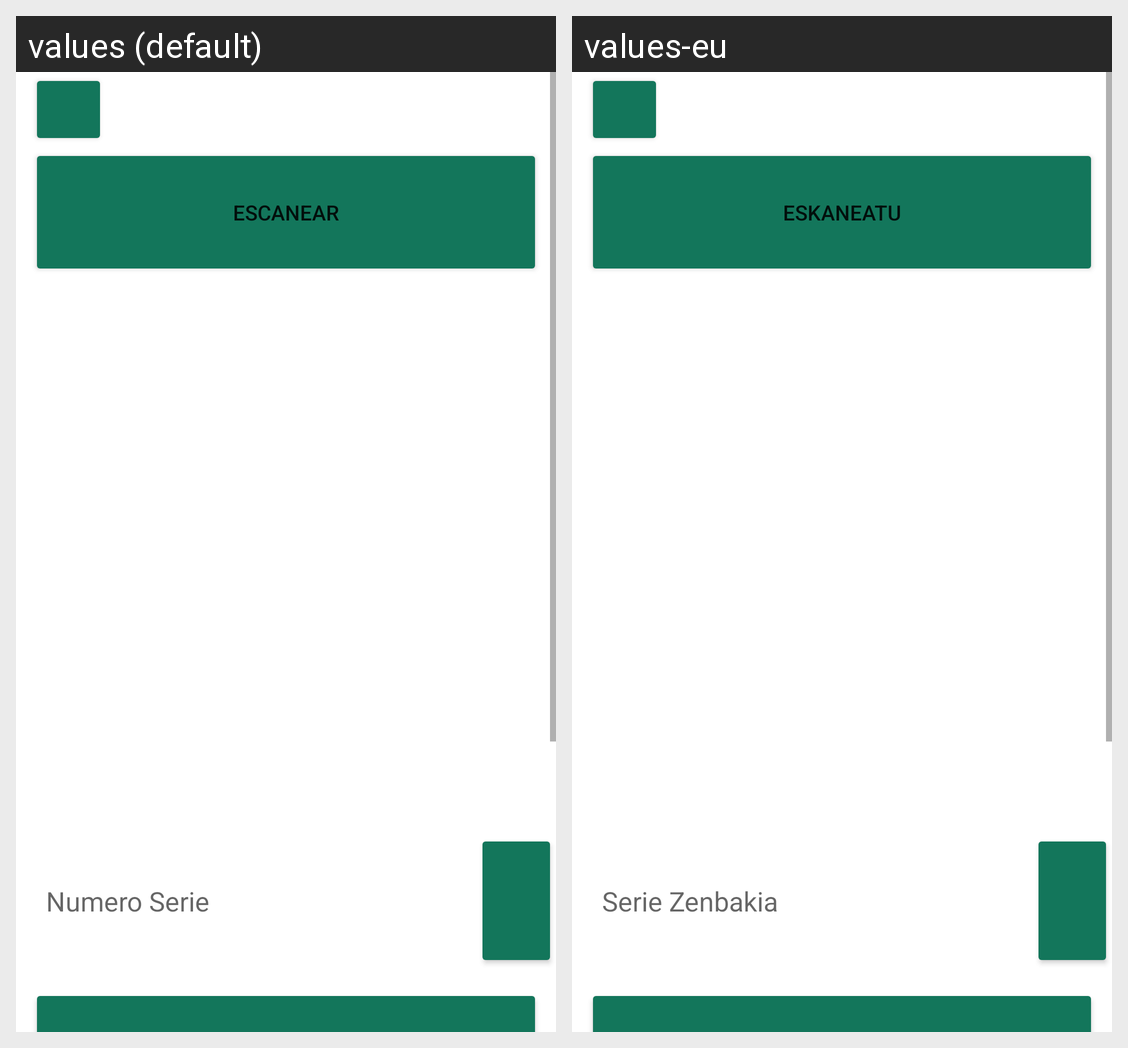

The Android screen above is rendered under two locales of the same app. Produce the string resources it draws, with the default and per-locale values.
Android screen res/layout/activity_scanner_numserie.xml rendered under 2 locales, left to right: values (default), values-eu. Device: Nexus 5 (rendered at 1080×1920; each locale shown at half size, 540×960, under a caption strip naming it); theme Theme.ObjectDetection.
Strings drawn on this screen, with the default value and each locale's value (text and hints the layout hard-codes, and strings that could not be matched under every locale, appear in the picture but are not listed):

btn_escanear
  values: Escanear
  values-eu: Eskaneatu

numerSerie
  values: Numero Serie
  values-eu: Serie Zenbakia
